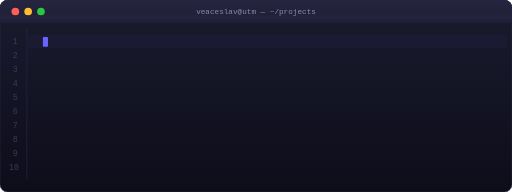
t = 0.00 s
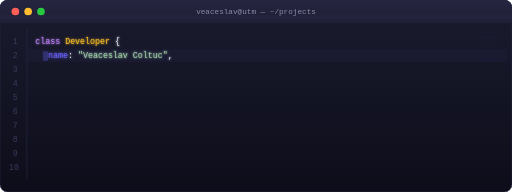
t = 1.65 s
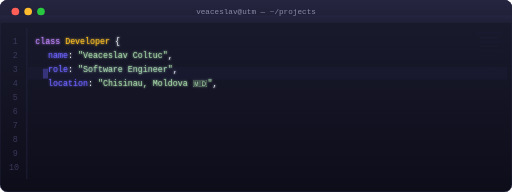
t = 3.32 s
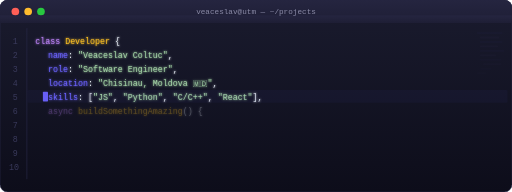
t = 4.98 s
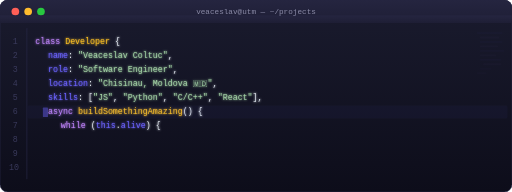
t = 6.72 s
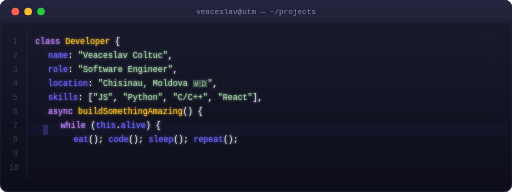
t = 8.37 s

The animated SVG that drew these frames (rendered in a browser with its animation timeline set to each time). Animation: 24 SMIL elements (animate=24); frames cover the first 8.37 s, repeats indefinitely.

<svg xmlns="http://www.w3.org/2000/svg" viewBox="0 0 800 300" width="800" height="300">
  <defs>
    <linearGradient id="tbg" x1="0%" y1="0%" x2="0%" y2="100%">
      <stop offset="0%" stop-color="#1a1b2e"/>
      <stop offset="100%" stop-color="#0d0d1a"/>
    </linearGradient>
    <linearGradient id="titlebar" x1="0%" y1="0%" x2="0%" y2="100%">
      <stop offset="0%" stop-color="#252540"/>
      <stop offset="100%" stop-color="#1e1e35"/>
    </linearGradient>
    <filter id="tglow">
      <feGaussianBlur stdDeviation="1.5" result="blur"/>
      <feMerge><feMergeNode in="blur"/><feMergeNode in="SourceGraphic"/></feMerge>
    </filter>
  </defs>

  <!-- Terminal window -->
  <rect width="800" height="300" rx="12" fill="url(#tbg)" stroke="#2a2a4a" stroke-width="1"/>
  
  <!-- Title bar -->
  <rect width="800" height="36" rx="12" fill="url(#titlebar)"/>
  <rect x="0" y="24" width="800" height="12" fill="url(#titlebar)"/>
  
  <!-- Traffic lights -->
  <circle cx="24" cy="18" r="6" fill="#ff5f57"/>
  <circle cx="44" cy="18" r="6" fill="#febc2e"/>
  <circle cx="64" cy="18" r="6" fill="#28c840"/>
  
  <!-- Title text -->
  <text x="400" y="22" text-anchor="middle" font-family="'SF Mono', 'Fira Code', monospace" font-size="12" fill="#8b8ba7">veaceslav@utm — ~/projects</text>

  <!-- Line numbers gutter -->
  <g font-family="'SF Mono', 'Fira Code', monospace" font-size="13" fill="#3a3a5c">
    <text x="20" y="68">1</text>
    <text x="20" y="90">2</text>
    <text x="20" y="112">3</text>
    <text x="20" y="134">4</text>
    <text x="20" y="156">5</text>
    <text x="20" y="178">6</text>
    <text x="20" y="200">7</text>
    <text x="20" y="222">8</text>
    <text x="20" y="244">9</text>
    <text x="14" y="266">10</text>
  </g>

  <!-- Gutter line -->
  <line x1="42" y1="44" x2="42" y2="280" stroke="#2a2a4a" stroke-width="1"/>

  <!-- CODE CONTENT with typing animations -->
  <g font-family="'SF Mono', 'Fira Code', monospace" font-size="13" filter="url(#tglow)">
    
    <!-- Line 1: class keyword -->
    <text x="55" y="68">
      <tspan fill="#c084fc">class</tspan><tspan fill="#e2e8f0"> </tspan><tspan fill="#fbbf24">Developer</tspan><tspan fill="#e2e8f0"> {</tspan>
      <animate attributeName="opacity" values="0;0;1;1" dur="12s" repeatCount="indefinite" keyTimes="0;0.02;0.05;1"/>
    </text>

    <!-- Line 2: name -->
    <text x="75" y="90">
      <tspan fill="#6C63FF">name</tspan><tspan fill="#e2e8f0">: </tspan><tspan fill="#a5d6a7">"Veaceslav Coltuc"</tspan><tspan fill="#e2e8f0">,</tspan>
      <animate attributeName="opacity" values="0;0;1;1" dur="12s" repeatCount="indefinite" keyTimes="0;0.08;0.12;1"/>
    </text>

    <!-- Line 3: role -->
    <text x="75" y="112">
      <tspan fill="#6C63FF">role</tspan><tspan fill="#e2e8f0">: </tspan><tspan fill="#a5d6a7">"Software Engineer"</tspan><tspan fill="#e2e8f0">,</tspan>
      <animate attributeName="opacity" values="0;0;1;1" dur="12s" repeatCount="indefinite" keyTimes="0;0.15;0.19;1"/>
    </text>

    <!-- Line 4: location -->
    <text x="75" y="134">
      <tspan fill="#6C63FF">location</tspan><tspan fill="#e2e8f0">: </tspan><tspan fill="#a5d6a7">"Chisinau, Moldova 🇲🇩"</tspan><tspan fill="#e2e8f0">,</tspan>
      <animate attributeName="opacity" values="0;0;1;1" dur="12s" repeatCount="indefinite" keyTimes="0;0.22;0.26;1"/>
    </text>

    <!-- Line 5: skills -->
    <text x="75" y="156">
      <tspan fill="#6C63FF">skills</tspan><tspan fill="#e2e8f0">: [</tspan><tspan fill="#a5d6a7">"JS"</tspan><tspan fill="#e2e8f0">, </tspan><tspan fill="#a5d6a7">"Python"</tspan><tspan fill="#e2e8f0">, </tspan><tspan fill="#a5d6a7">"C/C++"</tspan><tspan fill="#e2e8f0">, </tspan><tspan fill="#a5d6a7">"React"</tspan><tspan fill="#e2e8f0">],</tspan>
      <animate attributeName="opacity" values="0;0;1;1" dur="12s" repeatCount="indefinite" keyTimes="0;0.29;0.35;1"/>
    </text>

    <!-- Line 6: blank + method -->
    <text x="75" y="178">
      <tspan fill="#e2e8f0"> </tspan>
    </text>
    <text x="75" y="178">
      <tspan fill="#c084fc">async</tspan><tspan fill="#e2e8f0"> </tspan><tspan fill="#fbbf24">buildSomethingAmazing</tspan><tspan fill="#e2e8f0">() {</tspan>
      <animate attributeName="opacity" values="0;0;1;1" dur="12s" repeatCount="indefinite" keyTimes="0;0.40;0.46;1"/>
    </text>

    <!-- Line 7: while loop -->
    <text x="95" y="200">
      <tspan fill="#c084fc">while</tspan><tspan fill="#e2e8f0"> (</tspan><tspan fill="#6C63FF">this</tspan><tspan fill="#e2e8f0">.</tspan><tspan fill="#6C63FF">alive</tspan><tspan fill="#e2e8f0">) {</tspan>
      <animate attributeName="opacity" values="0;0;1;1" dur="12s" repeatCount="indefinite" keyTimes="0;0.50;0.55;1"/>
    </text>

    <!-- Line 8: eat code sleep -->
    <text x="115" y="222">
      <tspan fill="#6C63FF">eat</tspan><tspan fill="#e2e8f0">();</tspan><tspan fill="#e2e8f0"> </tspan><tspan fill="#6C63FF">code</tspan><tspan fill="#e2e8f0">();</tspan><tspan fill="#e2e8f0"> </tspan><tspan fill="#6C63FF">sleep</tspan><tspan fill="#e2e8f0">();</tspan><tspan fill="#e2e8f0"> </tspan><tspan fill="#6C63FF">repeat</tspan><tspan fill="#e2e8f0">();</tspan>
      <animate attributeName="opacity" values="0;0;1;1" dur="12s" repeatCount="indefinite" keyTimes="0;0.58;0.65;1"/>
    </text>

    <!-- Line 9: closing braces -->
    <text x="95" y="244">
      <tspan fill="#e2e8f0">}</tspan>
      <animate attributeName="opacity" values="0;0;1;1" dur="12s" repeatCount="indefinite" keyTimes="0;0.70;0.73;1"/>
    </text>

    <!-- Line 10: closing braces -->
    <text x="55" y="266">
      <tspan fill="#e2e8f0">}</tspan>
      <animate attributeName="opacity" values="0;0;1;1" dur="12s" repeatCount="indefinite" keyTimes="0;0.76;0.79;1"/>
    </text>
  </g>

  <!-- Blinking cursor -->
  <rect x="67" y="256" width="8" height="15" fill="#6C63FF" rx="1">
    <animate attributeName="opacity" values="1;0;1" dur="1s" repeatCount="indefinite"/>
    <animate attributeName="x" values="67;67;67;67;67;67;67;67;67;67" dur="12s" repeatCount="indefinite"/>
    <animate attributeName="y" values="58;58;80;80;102;102;124;124;146;146;168;168;190;190;212;212;234;234;256;256" dur="12s" repeatCount="indefinite"/>
  </rect>

  <!-- Active line highlight -->
  <rect x="43" y="253" width="750" height="20" fill="#6C63FF" opacity="0.04" rx="2">
    <animate attributeName="y" values="55;55;77;77;99;99;121;121;143;143;165;165;187;187;209;209;231;231;253;253" dur="12s" repeatCount="indefinite"/>
  </rect>

  <!-- Minimap (right side decoration) -->
  <g opacity="0.15">
    <rect x="745" y="50" width="40" height="3" rx="1" fill="#6C63FF">
      <animate attributeName="opacity" values="0;0.15;0.15" dur="12s" repeatCount="indefinite" keyTimes="0;0.05;1"/>
    </rect>
    <rect x="750" y="57" width="30" height="3" rx="1" fill="#a78bfa">
      <animate attributeName="opacity" values="0;0.15;0.15" dur="12s" repeatCount="indefinite" keyTimes="0;0.12;1"/>
    </rect>
    <rect x="750" y="64" width="35" height="3" rx="1" fill="#6C63FF">
      <animate attributeName="opacity" values="0;0.15;0.15" dur="12s" repeatCount="indefinite" keyTimes="0;0.19;1"/>
    </rect>
    <rect x="750" y="71" width="28" height="3" rx="1" fill="#c084fc">
      <animate attributeName="opacity" values="0;0.15;0.15" dur="12s" repeatCount="indefinite" keyTimes="0;0.26;1"/>
    </rect>
    <rect x="750" y="78" width="38" height="3" rx="1" fill="#6C63FF">
      <animate attributeName="opacity" values="0;0.15;0.15" dur="12s" repeatCount="indefinite" keyTimes="0;0.35;1"/>
    </rect>
    <rect x="750" y="85" width="25" height="3" rx="1" fill="#a78bfa">
      <animate attributeName="opacity" values="0;0.15;0.15" dur="12s" repeatCount="indefinite" keyTimes="0;0.46;1"/>
    </rect>
    <rect x="750" y="92" width="33" height="3" rx="1" fill="#6C63FF">
      <animate attributeName="opacity" values="0;0.15;0.15" dur="12s" repeatCount="indefinite" keyTimes="0;0.55;1"/>
    </rect>
    <rect x="755" y="99" width="28" height="3" rx="1" fill="#c084fc">
      <animate attributeName="opacity" values="0;0.15;0.15" dur="12s" repeatCount="indefinite" keyTimes="0;0.65;1"/>
    </rect>
    <rect x="750" y="106" width="18" height="3" rx="1" fill="#6C63FF">
      <animate attributeName="opacity" values="0;0.15;0.15" dur="12s" repeatCount="indefinite" keyTimes="0;0.73;1"/>
    </rect>
    <rect x="745" y="113" width="15" height="3" rx="1" fill="#a78bfa">
      <animate attributeName="opacity" values="0;0.15;0.15" dur="12s" repeatCount="indefinite" keyTimes="0;0.79;1"/>
    </rect>
  </g>
</svg>
